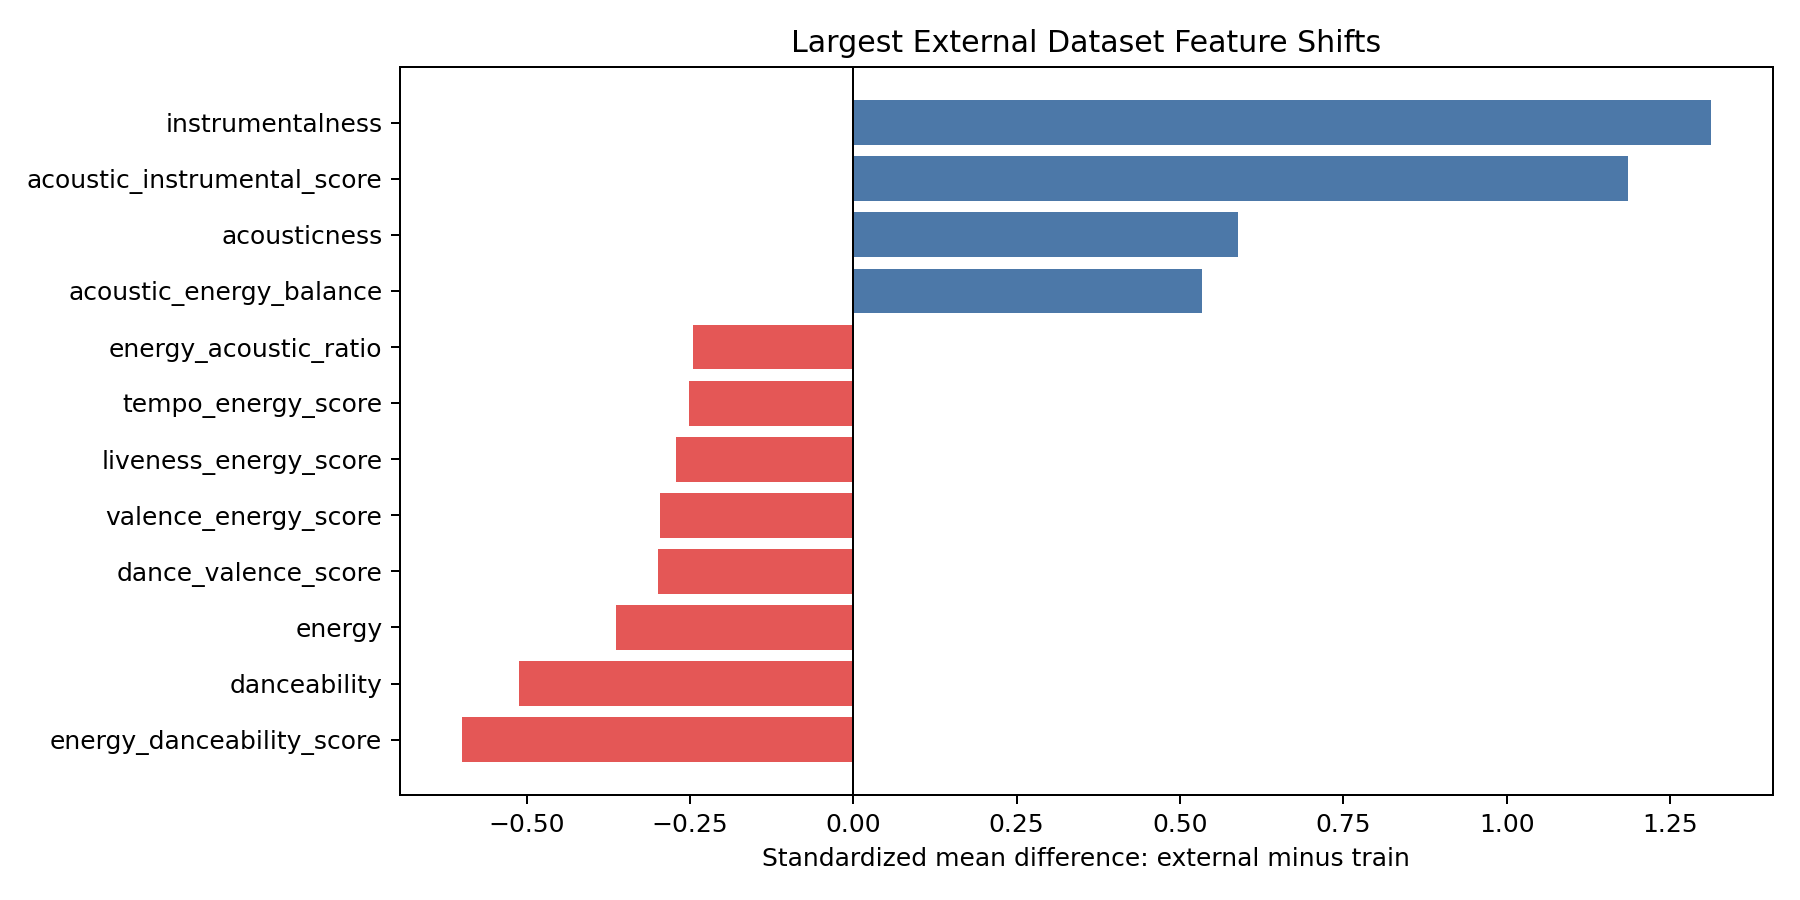

The table this chart was drawn from, first rows:
feature, train_mean, external_mean, mean_difference, standardized_mean_difference, train_missing_rate, external_missing_rate
instrumentalness, 0.1738, 0.6544, 0.4806, 1.312, 0.0, 0.09657
acoustic_instrumental_score, 0.06717, 0.3673, 0.3001, 1.186, 0.0, 0.09657
energy_danceability_score, 0.3633, 0.2542, -0.1091, -0.5987, 0.0, 0.09657
acousticness, 0.3276, 0.5345, 0.2069, 0.5883, 0.0, 0.09657
acoustic_energy_balance, -0.3071, -0.005075, 0.302, 0.5333, 0.0, 0.09657
danceability, 0.5623, 0.4695, -0.09276, -0.5124, 0.0, 0.09657
energy, 0.6347, 0.5396, -0.09505, -0.3627, 0.0, 0.09657
dance_valence_score, 0.2864, 0.2267, -0.05969, -0.2984, 0.0, 0.09657
valence_energy_score, 0.3147, 0.2483, -0.06637, -0.2953, 0.0, 0.09657
liveness_energy_score, 0.1473, 0.1046, -0.04268, -0.271, 0.0, 0.09657
tempo_energy_score, 0.3012, 0.2609, -0.04024, -0.2523, 0.001673, 0.09657
energy_acoustic_ratio, 105.3, 49.51, -55.76, -0.2452, 0.0, 0.09657
popularity_energy_score, 21.1, 17.81, -3.29, -0.2148, 0.0, 0.09657
valence, 0.469, 0.4332, -0.03573, -0.1351, 0.0, 0.09657
liveness, 0.2172, 0.1917, -0.02554, -0.1337, 0.0, 0.09657
speechiness, 0.08752, 0.1007, 0.01321, 0.1129, 0.0, 0.09657
speech_energy_score, 0.05969, 0.0543, -0.005386, -0.06365, 0.0, 0.09657
tempo, 122.3, 122.9, 0.6064, 0.01991, 0.001673, 0.0
tempo_normalized, 0.4615, 0.464, 0.002555, 0.01991, 0.001673, 0.0
popularity, 33.15, , , , 0.0, 1.0
duration_ms, 227534, , , , 0.0, 1.0
key, 5.267, , , , 0.0, 1.0
loudness, -8.499, , , , 0.0, 1.0
mode, 0.6358, , , , 0.0, 1.0
time_signature, 3.932, , , , 0.01103, 1.0
loudness_normalized, 0.759, , , , 0.0, 1.0
duration_minutes, 3.792, , , , 0.0, 1.0
